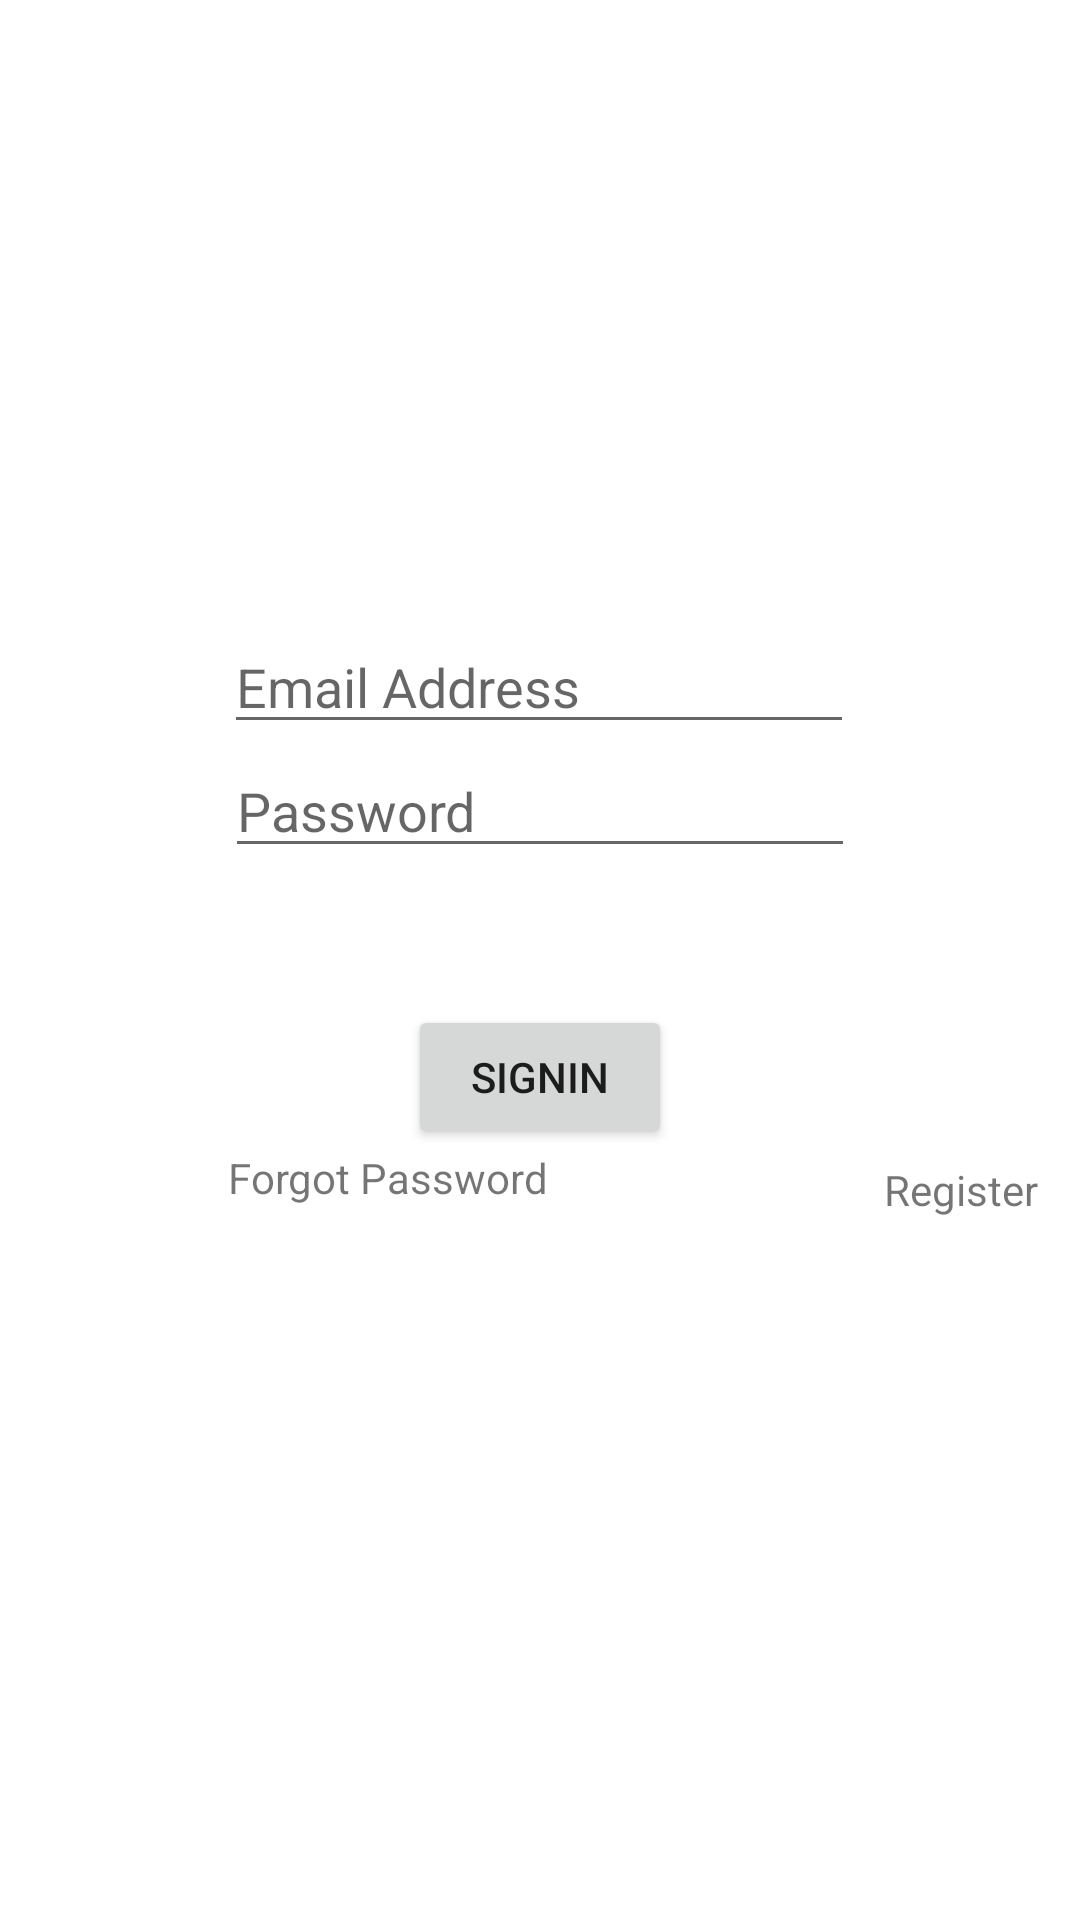

Write the Android layout XML for this screen, with the resource values it uses.
<!-- AndroidManifest.xml: application theme Theme.FirebaseTesst -->
<!-- res/layout/activity_main.xml -->
<?xml version="1.0" encoding="utf-8"?>
<androidx.constraintlayout.widget.ConstraintLayout xmlns:android="http://schemas.android.com/apk/res/android"
    xmlns:app="http://schemas.android.com/apk/res-auto"
    xmlns:tools="http://schemas.android.com/tools"
    android:layout_width="match_parent"
    android:layout_height="match_parent"
    tools:context=".MainActivity">

    <EditText
        android:id="@+id/email"
        android:layout_width="wrap_content"
        android:layout_height="wrap_content"
        android:ems="10"
        android:hint="Email Address"
        android:inputType="textEmailAddress"
        app:layout_constraintBottom_toBottomOf="parent"
        app:layout_constraintEnd_toEndOf="parent"
        app:layout_constraintHorizontal_bias="0.497"
        app:layout_constraintStart_toStartOf="parent"
        app:layout_constraintTop_toTopOf="parent"
        app:layout_constraintVertical_bias="0.345" />

    <EditText
        android:id="@+id/password"
        android:layout_width="wrap_content"
        android:layout_height="wrap_content"
        android:ems="10"
        android:hint="Password"
        android:inputType="textPassword"
        app:layout_constraintEnd_toEndOf="parent"
        app:layout_constraintStart_toStartOf="parent"
        app:layout_constraintTop_toBottomOf="@+id/email" />

    <Button
        android:id="@+id/signIn"
        android:layout_width="wrap_content"
        android:layout_height="wrap_content"
        android:text="SignIn"
        app:layout_constraintBottom_toBottomOf="parent"
        app:layout_constraintEnd_toEndOf="parent"
        app:layout_constraintStart_toStartOf="parent"
        app:layout_constraintTop_toBottomOf="@+id/password"
        app:layout_constraintVertical_bias="0.151" />

    <TextView
        android:id="@+id/ForgetPassword"
        android:layout_width="wrap_content"
        android:layout_height="wrap_content"
        android:layout_marginStart="76dp"
        android:layout_marginLeft="76dp"
        android:text="Forgot Password"
        app:layout_constraintStart_toStartOf="parent"
        app:layout_constraintTop_toBottomOf="@+id/signIn"
        tools:text="Forget password" />

    <TextView
        android:id="@+id/register"
        android:layout_width="wrap_content"
        android:layout_height="wrap_content"
        android:layout_marginStart="112dp"
        android:layout_marginLeft="112dp"
        android:layout_marginTop="4dp"
        android:text="Register"
        app:layout_constraintStart_toEndOf="@+id/ForgetPassword"
        app:layout_constraintTop_toBottomOf="@+id/signIn" />



</androidx.constraintlayout.widget.ConstraintLayout>
<!-- resources referenced by this layout -->
<resources>
  <style name="Theme.FirebaseTesst" parent="Theme.MaterialComponents.DayNight.DarkActionBar">
          
          <item name="colorPrimary">@color/purple_500</item>
          <item name="colorPrimaryVariant">@color/purple_700</item>
          <item name="colorOnPrimary">@color/white</item>
          
          <item name="colorSecondary">@color/teal_200</item>
          <item name="colorSecondaryVariant">@color/teal_700</item>
          <item name="colorOnSecondary">@color/black</item>
          
          <item name="android:statusBarColor" tools:targetApi="l">?attr/colorPrimaryVariant</item>
          
      </style>
  <!-- not gathered from this repository: default colours our renderer supplied (Android Studio template values) -->
  <color name="purple_500">#FF6200EE</color>
  <color name="purple_700">#FF3700B3</color>
  <color name="teal_200">#FF03DAC5</color>
  <color name="teal_700">#FF018786</color>
  <color name="black">#FF000000</color>
  <color name="white">#FFFFFFFF</color>
</resources>
